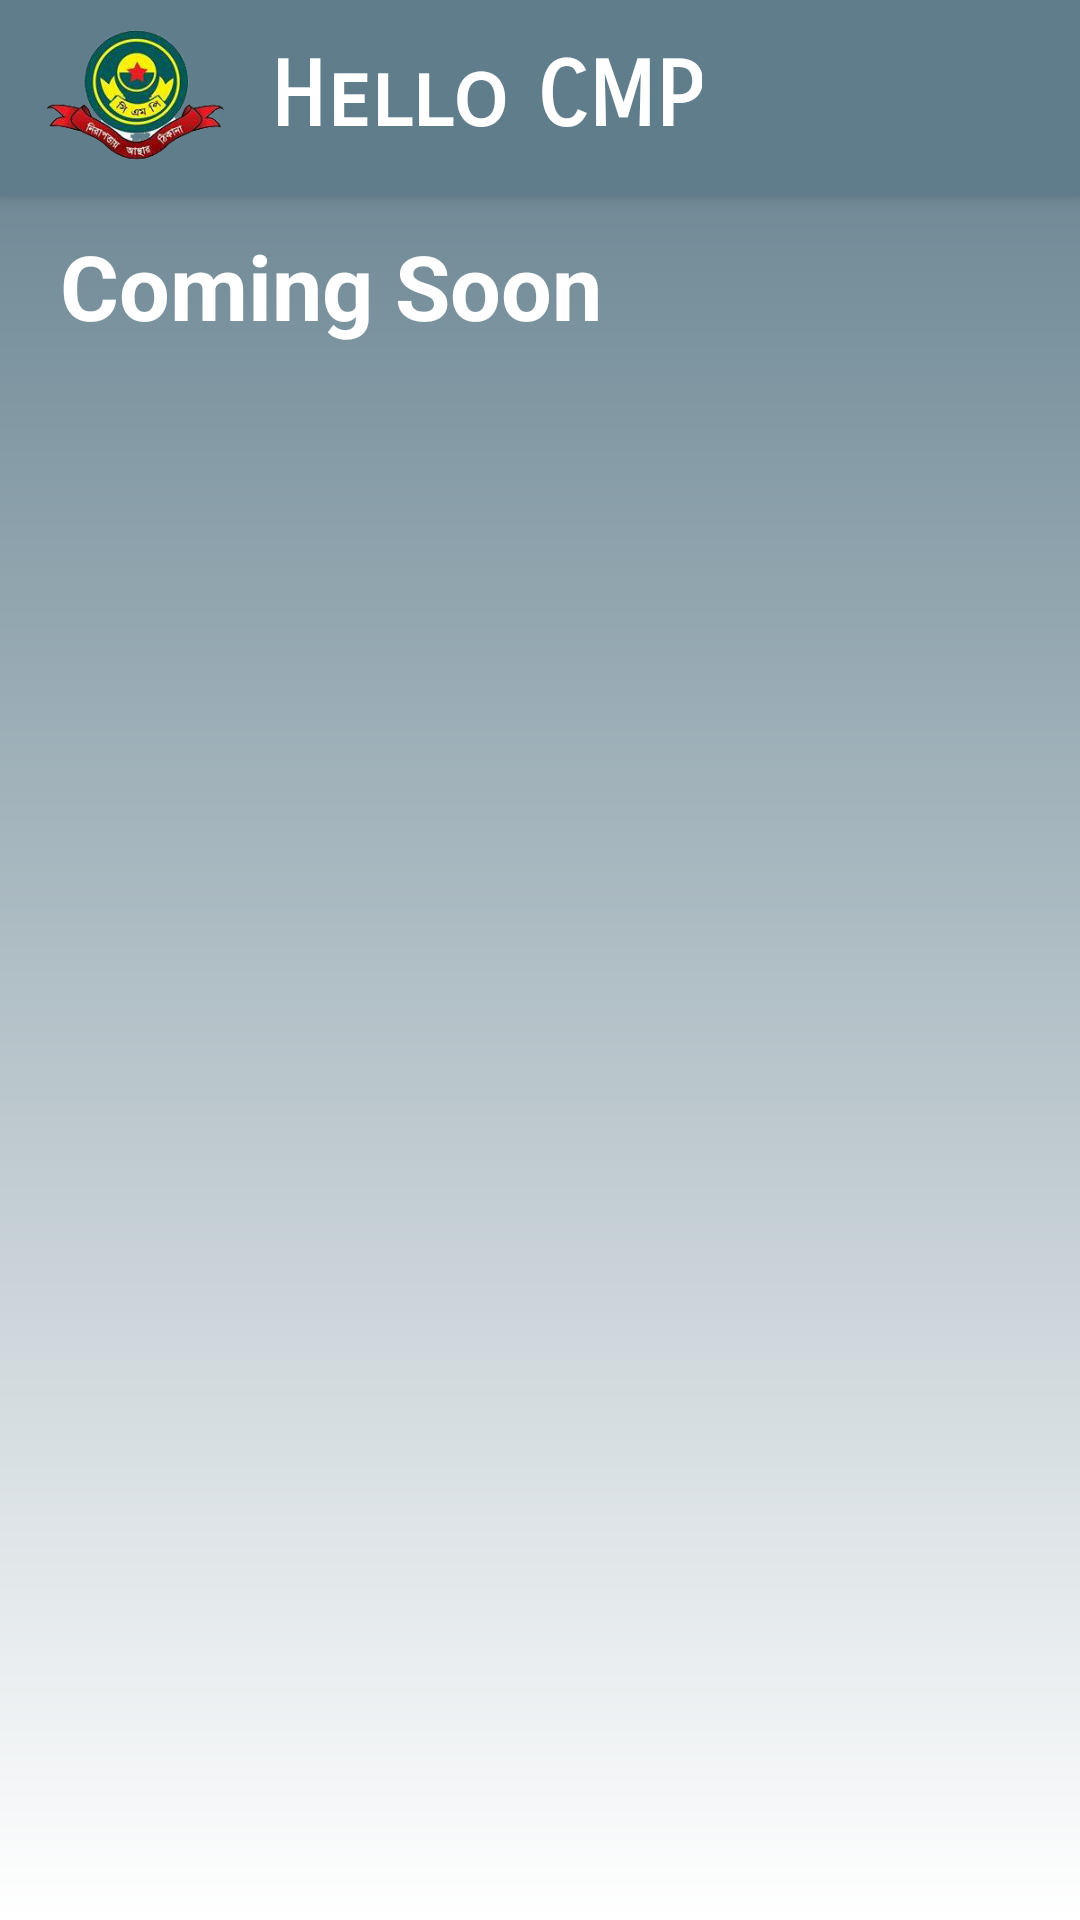

Produce the Android XML layout that renders to this screen, including the resource entries it uses.
<!-- AndroidManifest.xml: application theme AppTheme -->
<!-- res/layout/activity_news_feed.xml -->
<?xml version="1.0" encoding="utf-8"?>
<android.support.design.widget.CoordinatorLayout xmlns:android="http://schemas.android.com/apk/res/android"
    xmlns:app="http://schemas.android.com/apk/res-auto"
    xmlns:tools="http://schemas.android.com/tools"
    android:layout_width="match_parent"
    android:layout_height="match_parent"
    android:fitsSystemWindows="true"
    android:background="@drawable/gradient"
    tools:context="com.w3xplorers.helloct.activity.NewsFeed">

    <android.support.design.widget.AppBarLayout
        android:layout_width="match_parent"
        android:layout_height="wrap_content"
        android:theme="@style/AppTheme.AppBarOverlay">

        <android.support.v7.widget.Toolbar
            android:id="@+id/toolbar"
            app:contentInsetLeft="10dp"
            app:contentInsetStart="10dp"
            android:minHeight="?attr/actionBarSize"
            android:layout_width="match_parent"
            android:layout_height="wrap_content"
            app:titleTextColor="@android:color/white"
            android:background="?attr/colorPrimary">

            <ImageView
                android:src="@drawable/logo"
                android:paddingLeft="5dp"
                android:layout_width="65dp"
                android:layout_height="65dp" />

            <TextView
                android:id="@+id/toolbar_title"
                android:layout_width="wrap_content"
                android:layout_height="wrap_content"
                android:text="Hello CMP"
                android:textColor="@android:color/white"
                style="@style/TextAppearance.AppCompat.Widget.ActionBar.Title"
                android:paddingLeft="15dp"
                android:textSize="30sp"
                android:textStyle="bold"
                android:fontFamily="sans-serif-smallcaps" />

        </android.support.v7.widget.Toolbar>

    </android.support.design.widget.AppBarLayout>


    <ScrollView
        android:layout_width="match_parent"
        android:layout_height="match_parent"
        android:layout_marginTop="55dp">

        <LinearLayout
            android:layout_width="match_parent"
            android:layout_height="wrap_content"
            android:orientation="vertical" >

            <TextView
                android:text="Coming Soon"
                android:layout_width="match_parent"
                android:layout_height="wrap_content"
                android:id="@+id/textView19"
                android:textSize="30sp"
                android:textColor="@android:color/background_light"
                android:textStyle="bold"
                android:padding="20dp" />
        </LinearLayout>
    </ScrollView>

</android.support.design.widget.CoordinatorLayout>
<!-- resources referenced by this layout -->
<resources>
  <!-- drawable gradient (drawable) -->
  <?xml version="1.0" encoding="UTF-8"?>
  <shape xmlns:android="http://schemas.android.com/apk/res/android"
      android:shape="rectangle" >
  
      <gradient
          android:angle="90"
          android:endColor="#607D8B"
          android:startColor="#FFFFFF"
  
          />
  
  
  
  </shape>
  <!-- drawable logo: png bitmap (drawable, 54154 bytes) -->
  <style name="AppTheme.AppBarOverlay" parent="ThemeOverlay.AppCompat.Dark.ActionBar" />
  <style name="AppTheme" parent="Theme.AppCompat.Light.DarkActionBar">
          
          <item name="colorPrimary">@color/colorPrimary</item>
          <item name="colorPrimaryDark">@color/colorPrimaryDark</item>
          <item name="colorAccent">@color/colorAccent</item>
      </style>
  <color name="colorPrimary">#607d8b</color>
  <color name="colorPrimaryDark">#546E7A</color>
  <color name="colorAccent">#546e7a</color>
</resources>
